The GitHub repository BnZel/Machine-Learning-Project contains a labelled image folder "images" with 5 categories: assault rifles, grenade launchers, pistols, shotguns, sniper rifles. Examples follow, each with its label.

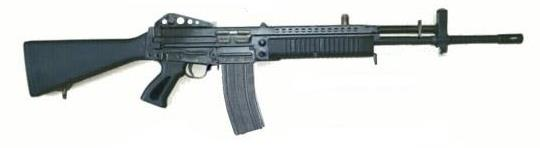
Label: assault rifles

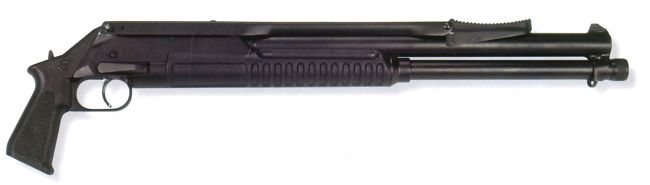
Label: shotguns

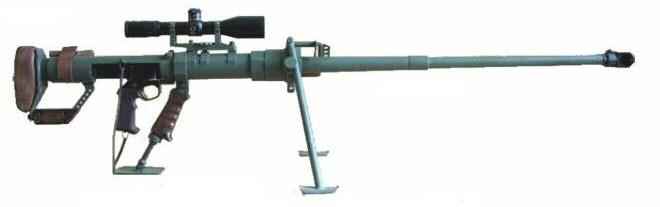
Label: sniper rifles

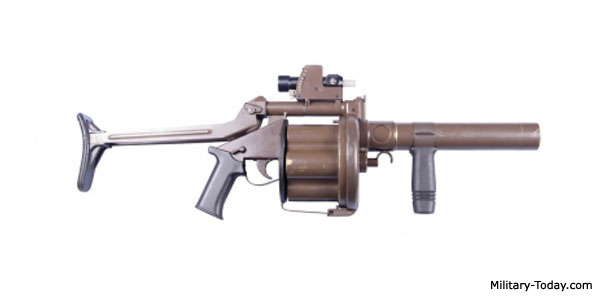
Label: grenade launchers

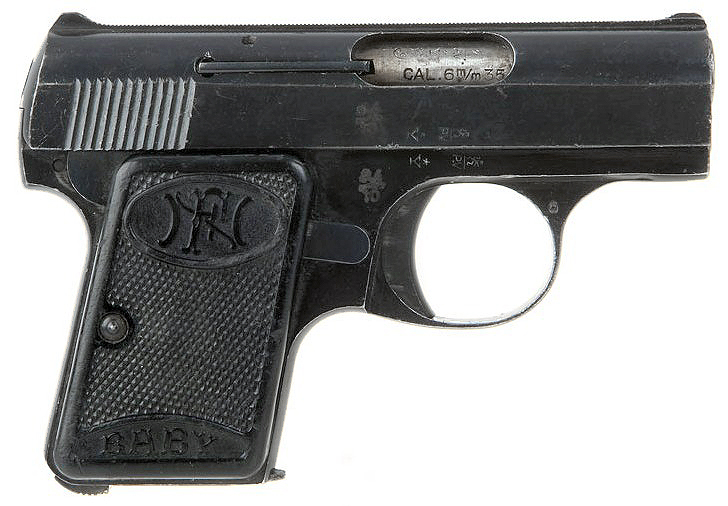
Label: pistols

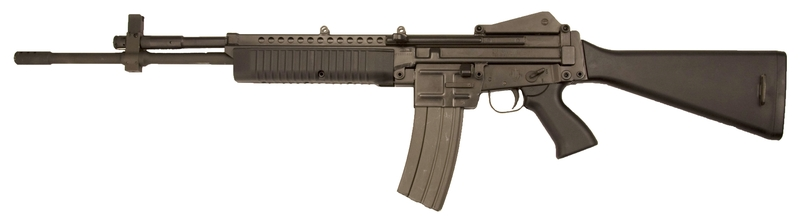
Label: assault rifles
